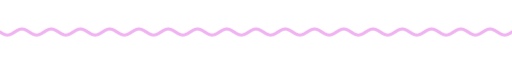
t = 0.00 s
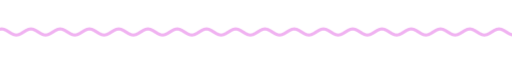
t = 1.67 s
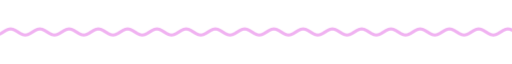
t = 3.33 s
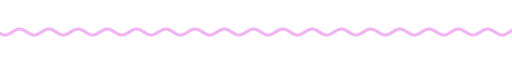
t = 5.00 s
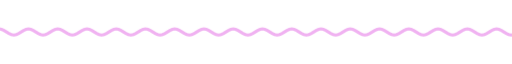
t = 6.67 s
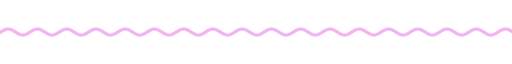
t = 8.33 s

The animated SVG that drew these frames (rendered in a browser with its animation timeline set to each time). Animation: 9 CSS @keyframes rules; frames cover the first 8.33 s, repeats indefinitely.

<svg xmlns="http://www.w3.org/2000/svg" xmlns:xlink="http://www.w3.org/1999/xlink" width="840" height="28" viewBox="0 0 840 28" role="img" aria-label="divider"><title>divider</title><style>text{font-family:G,R,'Google Sans','Segoe UI',Roboto,sans-serif;font-variation-settings:'ROND' 100}
.up{animation:up .8s cubic-bezier(.05,.7,.1,1) both}
.pop{transform-box:fill-box;transform-origin:center;animation:pop .6s cubic-bezier(.34,1.56,.64,1) both}
.fade{animation:fade .9s ease both}
.spin{transform-box:fill-box;transform-origin:center;animation:spin 40s linear infinite}
.spin-r{transform-box:fill-box;transform-origin:center;animation:spin 28s linear infinite reverse}
.bob{transform-box:fill-box;transform-origin:center;animation:bob 7s ease-in-out infinite}
.grow{transform-box:fill-box;transform-origin:left center;animation:grow 1.1s cubic-bezier(.2,0,0,1) both}
.wght{animation:wght 1.6s cubic-bezier(.2,0,0,1) .2s both}
.wave{animation:wave 2.4s linear infinite}
.blink{animation:blink 1s step-end infinite}
@keyframes blink{50%{opacity:0}}
@keyframes up{from{opacity:0;transform:translateY(14px)}to{opacity:1;transform:none}}
@keyframes pop{from{opacity:0;transform:scale(.6)}to{opacity:1;transform:scale(1)}}
@keyframes fade{from{opacity:0}to{opacity:1}}
@keyframes spin{to{transform:rotate(360deg)}}
@keyframes bob{0%,100%{transform:translateY(0) rotate(0)}50%{transform:translateY(-10px) rotate(12deg)}}
@keyframes grow{from{transform:scaleX(0)}to{transform:scaleX(1)}}
@keyframes wght{from{font-variation-settings:'ROND' 100,'wght' 400}to{font-variation-settings:'ROND' 100,'wght' 760}}
@keyframes wave{from{transform:translateX(0)}to{transform:translateX(-48px)}}
@media (prefers-reduced-motion:reduce){*{animation:none!important}}</style><clipPath id="w"><rect x="0" y="0" width="840" height="28"/></clipPath><g clip-path="url(#w)"><path class="wave" d="M0 14.0 L4 16.5 L8 18.3 L12 19.0 L16 18.3 L20 16.5 L24 14.0 L28 11.5 L32 9.7 L36 9.0 L40 9.7 L44 11.5 L48 14.0 L52 16.5 L56 18.3 L60 19.0 L64 18.3 L68 16.5 L72 14.0 L76 11.5 L80 9.7 L84 9.0 L88 9.7 L92 11.5 L96 14.0 L100 16.5 L104 18.3 L108 19.0 L112 18.3 L116 16.5 L120 14.0 L124 11.5 L128 9.7 L132 9.0 L136 9.7 L140 11.5 L144 14.0 L148 16.5 L152 18.3 L156 19.0 L160 18.3 L164 16.5 L168 14.0 L172 11.5 L176 9.7 L180 9.0 L184 9.7 L188 11.5 L192 14.0 L196 16.5 L200 18.3 L204 19.0 L208 18.3 L212 16.5 L216 14.0 L220 11.5 L224 9.7 L228 9.0 L232 9.7 L236 11.5 L240 14.0 L244 16.5 L248 18.3 L252 19.0 L256 18.3 L260 16.5 L264 14.0 L268 11.5 L272 9.7 L276 9.0 L280 9.7 L284 11.5 L288 14.0 L292 16.5 L296 18.3 L300 19.0 L304 18.3 L308 16.5 L312 14.0 L316 11.5 L320 9.7 L324 9.0 L328 9.7 L332 11.5 L336 14.0 L340 16.5 L344 18.3 L348 19.0 L352 18.3 L356 16.5 L360 14.0 L364 11.5 L368 9.7 L372 9.0 L376 9.7 L380 11.5 L384 14.0 L388 16.5 L392 18.3 L396 19.0 L400 18.3 L404 16.5 L408 14.0 L412 11.5 L416 9.7 L420 9.0 L424 9.7 L428 11.5 L432 14.0 L436 16.5 L440 18.3 L444 19.0 L448 18.3 L452 16.5 L456 14.0 L460 11.5 L464 9.7 L468 9.0 L472 9.7 L476 11.5 L480 14.0 L484 16.5 L488 18.3 L492 19.0 L496 18.3 L500 16.5 L504 14.0 L508 11.5 L512 9.7 L516 9.0 L520 9.7 L524 11.5 L528 14.0 L532 16.5 L536 18.3 L540 19.0 L544 18.3 L548 16.5 L552 14.0 L556 11.5 L560 9.7 L564 9.0 L568 9.7 L572 11.5 L576 14.0 L580 16.5 L584 18.3 L588 19.0 L592 18.3 L596 16.5 L600 14.0 L604 11.5 L608 9.7 L612 9.0 L616 9.7 L620 11.5 L624 14.0 L628 16.5 L632 18.3 L636 19.0 L640 18.3 L644 16.5 L648 14.0 L652 11.5 L656 9.7 L660 9.0 L664 9.7 L668 11.5 L672 14.0 L676 16.5 L680 18.3 L684 19.0 L688 18.3 L692 16.5 L696 14.0 L700 11.5 L704 9.7 L708 9.0 L712 9.7 L716 11.5 L720 14.0 L724 16.5 L728 18.3 L732 19.0 L736 18.3 L740 16.5 L744 14.0 L748 11.5 L752 9.7 L756 9.0 L760 9.7 L764 11.5 L768 14.0 L772 16.5 L776 18.3 L780 19.0 L784 18.3 L788 16.5 L792 14.0 L796 11.5 L800 9.7 L804 9.0 L808 9.7 L812 11.5 L816 14.0 L820 16.5 L824 18.3 L828 19.0 L832 18.3 L836 16.5 L840 14.0 L844 11.5 L848 9.7 L852 9.0 L856 9.7 L860 11.5 L864 14.0 L868 16.5 L872 18.3 L876 19.0 L880 18.3 L884 16.5 L888 14.0 L892 11.5 L896 9.7 L900 9.0 L904 9.7 L908 11.5 L912 14.0 L916 16.5 L920 18.3 L924 19.0 L928 18.3 L932 16.5 L936 14.0" fill="none" stroke="#f0b2f1" stroke-width="5" stroke-linecap="round"/></g></svg>
